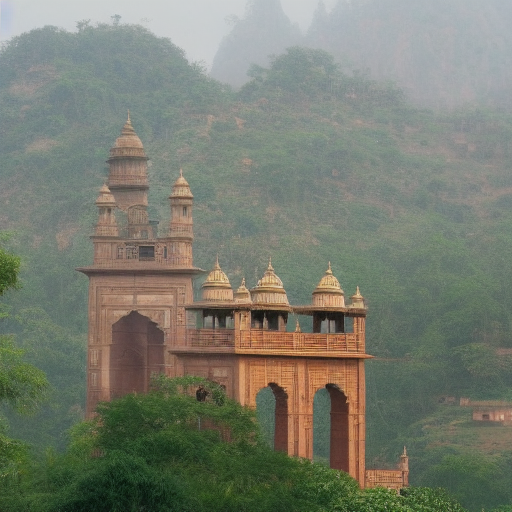
Generation parameters embedded in this image by ComfyUI (PNG 'prompt' text chunk: the API-format workflow graph, JSON):
{"0":{"inputs":{"ckpt_name":"v1-5-pruned-emaonly.safetensors"},"class_type":"CheckpointLoaderSimple"},"1":{"inputs":{"text":"india","clip":["0",1]},"class_type":"CLIPTextEncode"},"2":{"inputs":{"text":"","clip":["0",1]},"class_type":"CLIPTextEncode"},"3":{"inputs":{"width":512,"height":512,"batch_size":1},"class_type":"EmptyLatentImage"},"4":{"inputs":{"model":["0",0],"positive":["1",0],"negative":["2",0],"latent_image":["3",0],"seed":42,"steps":20,"cfg":7.0,"sampler_name":"euler","scheduler":"normal","denoise":1.0},"class_type":"KSampler"},"5":{"inputs":{"samples":["4",0],"vae":["0",2]},"class_type":"VAEDecode"},"6":{"inputs":{"filename_prefix":"generated_image","images":["5",0]},"class_type":"SaveImage"}}